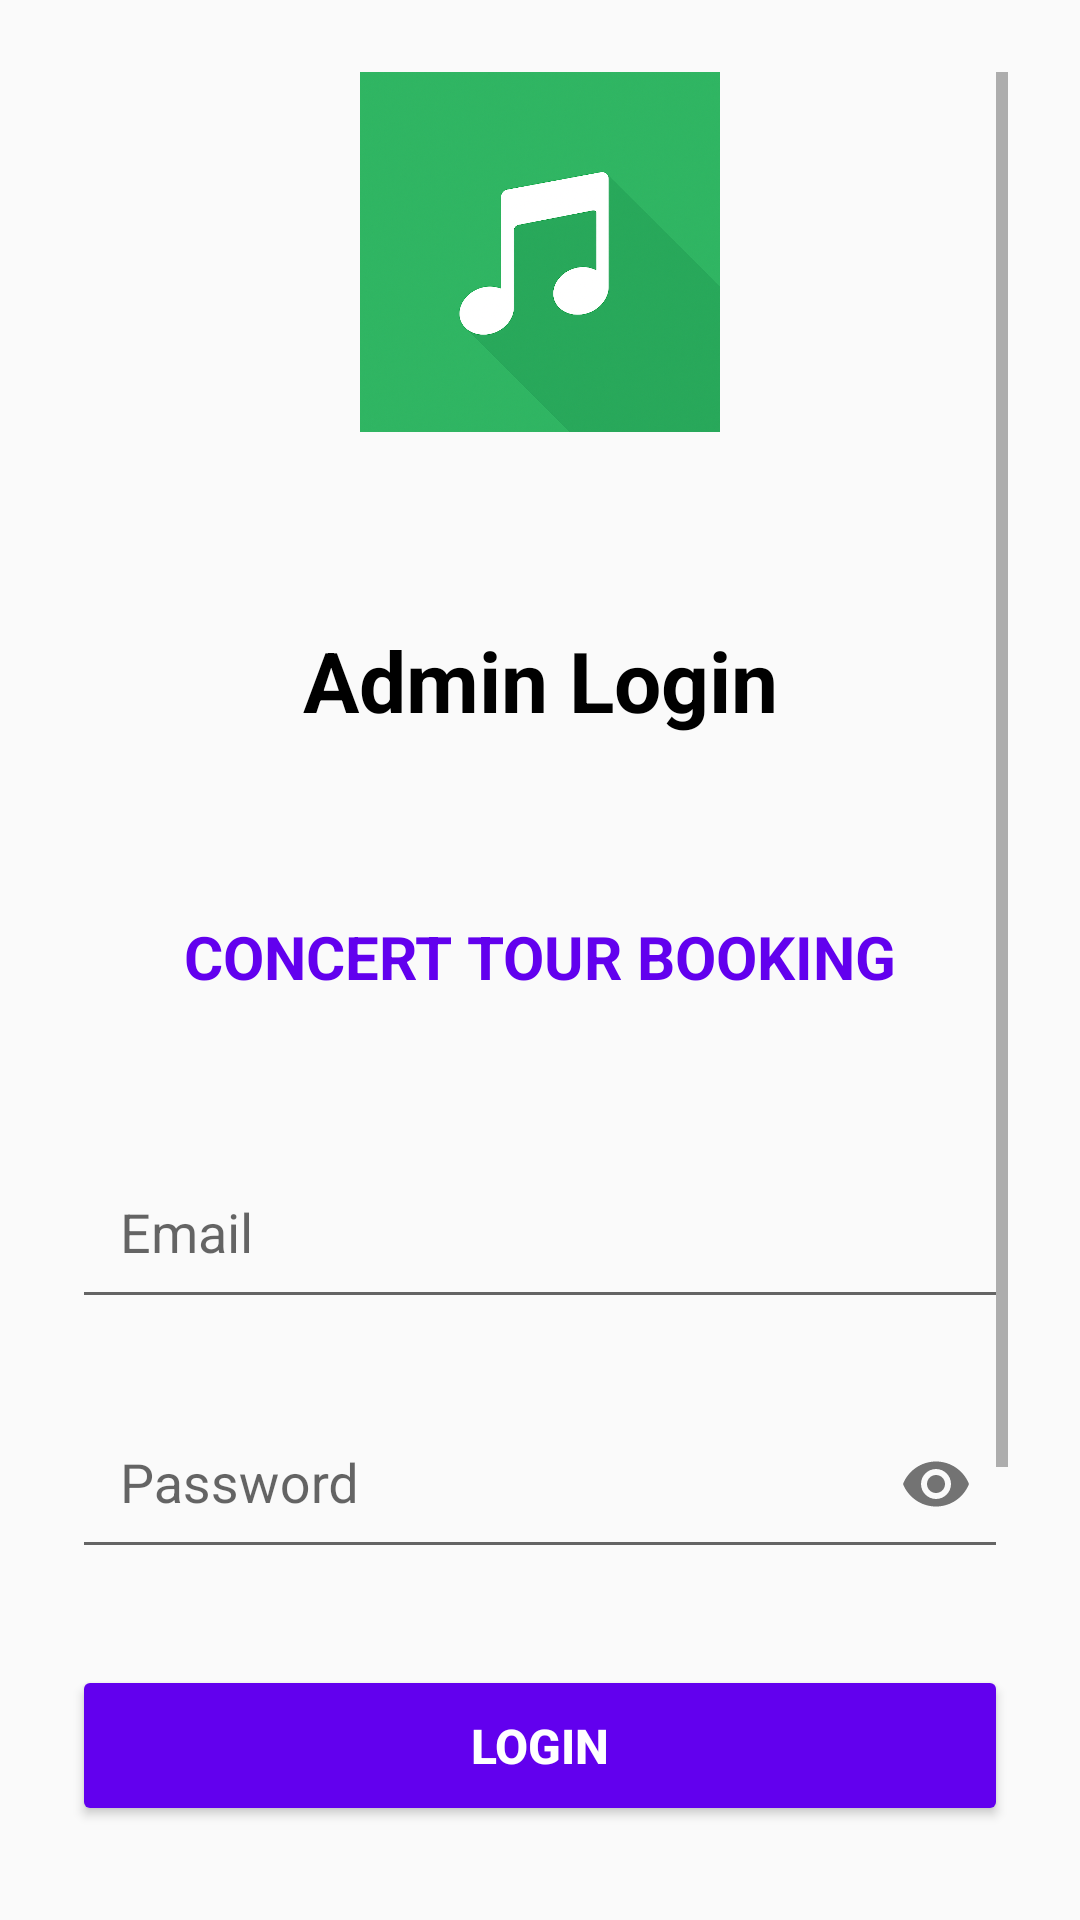

Produce the Android XML layout that renders to this screen, including the resource entries it uses.
<!-- AndroidManifest.xml: application theme Theme.AppCompat.Light.DarkActionBar -->
<!-- res/layout/activity_adminlogin.xml -->
<?xml version="1.0" encoding="utf-8"?>
<ScrollView xmlns:android="http://schemas.android.com/apk/res/android"
    xmlns:app="http://schemas.android.com/apk/res-auto"
    xmlns:tools="http://schemas.android.com/tools"
    android:layout_width="match_parent"
    android:layout_height="match_parent"
    android:padding="24dp"
    android:background="@color/accent">

    <LinearLayout
        android:layout_width="match_parent"
        android:layout_height="wrap_content"
        android:orientation="vertical"
        android:gravity="center_horizontal">

        <ImageView
            android:id="@+id/imgLogo"
            android:src="@drawable/ic_concert"
            android:layout_width="120dp"
            android:layout_height="120dp"
            android:contentDescription="@string/app_logo"
            android:layout_marginBottom="24dp" />

        
        <TextView
            android:layout_width="match_parent"
            android:layout_height="wrap_content"
            android:text="Admin Login"
            android:textSize="28sp"
            android:textStyle="bold"
            android:gravity="center"
            android:layout_marginTop="40dp"
            android:layout_marginBottom="60dp"
            android:textColor="@color/black" />

        
        <TextView
            android:layout_width="match_parent"
            android:layout_height="wrap_content"
            android:text="CONCERT TOUR BOOKING"
            android:textSize="20sp"
            android:textStyle="bold"
            android:gravity="center"
            android:layout_marginBottom="40dp"
            android:textColor="@color/purple_500" />

        
        <com.google.android.material.textfield.TextInputLayout
            android:layout_width="match_parent"
            android:layout_height="wrap_content"
            android:layout_marginBottom="16dp"
            app:boxCornerRadiusBottomEnd="8dp"
            app:boxCornerRadiusBottomStart="8dp"
            app:boxCornerRadiusTopEnd="8dp"
            app:boxCornerRadiusTopStart="8dp"
            app:boxStrokeColor="@color/purple_500"
            app:hintTextColor="@color/purple_500">

            <com.google.android.material.textfield.TextInputEditText
                android:id="@+id/etEmail"
                android:layout_width="match_parent"
                android:layout_height="wrap_content"
                android:hint="Email"
                android:inputType="textEmailAddress"
                android:padding="16dp" />

        </com.google.android.material.textfield.TextInputLayout>

        
        <com.google.android.material.textfield.TextInputLayout
            android:layout_width="match_parent"
            android:layout_height="wrap_content"
            android:layout_marginBottom="32dp"
            app:boxCornerRadiusBottomEnd="8dp"
            app:boxCornerRadiusBottomStart="8dp"
            app:boxCornerRadiusTopEnd="8dp"
            app:boxCornerRadiusTopStart="8dp"
            app:boxStrokeColor="@color/purple_500"
            app:hintTextColor="@color/purple_500"
            app:endIconMode="password_toggle">

            <com.google.android.material.textfield.TextInputEditText
                android:id="@+id/etPassword"
                android:layout_width="match_parent"
                android:layout_height="wrap_content"
                android:hint="Password"
                android:inputType="textPassword"
                android:padding="16dp" />

        </com.google.android.material.textfield.TextInputLayout>

        
        <Button
            android:id="@+id/btnLogin"
            android:layout_width="match_parent"
            android:layout_height="wrap_content"
            android:text="Login"
            android:textSize="16sp"
            android:textStyle="bold"
            android:backgroundTint="@color/purple_500"
            android:textColor="@color/white"
            android:padding="16dp"
            android:layout_marginBottom="24dp" />

        
        <TextView
            android:layout_width="match_parent"
            android:layout_height="wrap_content"
            android:text="Don't have an account? Sign up"
            android:textSize="14sp"
            android:gravity="center"
            android:textColor="@color/purple_500"
            android:padding="8dp"
            android:id="@+id/tvSignUp" />

        
        <TextView
            android:layout_width="match_parent"
            android:layout_height="wrap_content"
            android:text="Fan Login"
            android:textSize="14sp"
            android:gravity="center"
            android:textColor="@color/gray"
            android:padding="16dp"
            android:id="@+id/tvFanLogin"
            android:layout_marginTop="40dp" />

        
        <TextView
            android:layout_width="match_parent"
            android:layout_height="wrap_content"
            android:text="Powered by Firebase"
            android:textSize="12sp"
            android:gravity="center"
            android:textColor="@color/gray"
            android:layout_marginTop="40dp" />

        
        <ProgressBar
            android:id="@+id/progressBar"
            android:layout_width="wrap_content"
            android:layout_height="wrap_content"
            android:layout_gravity="center"
            android:layout_marginTop="16dp"
            android:visibility="gone" />

    </LinearLayout>

</ScrollView>
<!-- resources referenced by this layout -->
<resources>
  <color name="black">#FF000000</color>
  <color name="gray">#FF757575</color>
  <color name="purple_500">#FF6200EE</color>
  <color name="white">#FFFFFFFF</color>
  <!-- drawable ic_concert: jpg bitmap (drawable, 1045810 bytes) -->
  <string name="app_logo">\@drawable/music_logo\n</string>
</resources>
